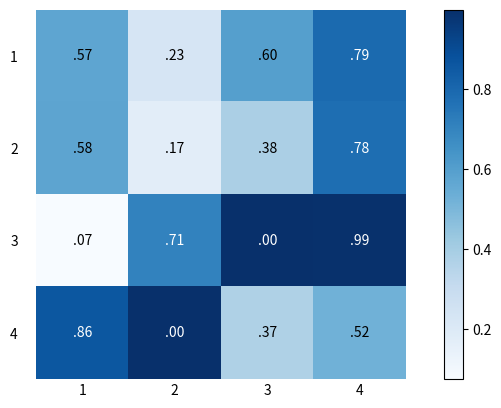

Source code (Python):
from typing import List
import numpy as np
import matplotlib.pyplot as plt
from matplotlib.colors import Colormap
from itertools import product


def plot_confusion_matrix(cm: np.ndarray, xticks: List[str], yticks: List[str], ax: plt.Axes,
                          cmap: Colormap = plt.get_cmap('Blues'), normalize: bool = True, colorbar: bool = False):
    accuracy = np.trace(cm) / float(np.sum(cm))
    if normalize:
        cm = cm / cm.sum(axis=1, keepdims=True)
        vmin, vmax = 0, 1
    else:
        vmin, vmax = np.amin(cm), np.amax(cm)
    threshold = 0.6 * vmax + 0.4 * vmin
    im = ax.imshow(cm, interpolation='nearest', vmin=vmin, vmax=vmax, cmap=cmap)
    for i, j in product(range(cm.shape[0]), range(cm.shape[1])):
        ax.text(j, i, f'{cm[i, j]:.2f}'[1 - int(cm[i, j]):], ha='center', va='center',
                color='white' if cm[i, j] > threshold else 'black')
    if colorbar:
        plt.colorbar(im, ax=ax)
    ax.set_xticks(np.arange(len(xticks)))
    ax.set_xticklabels(xticks)
    ax.set_yticks(np.arange(len(yticks)))
    ax.set_yticklabels(yticks)
    ax.tick_params(axis='both', which='both', length=0)
    ax.set_frame_on(False)
    ax.axis('equal')
    return accuracy


if __name__ == '__main__':
    cm = np.random.rand(4, 4)
    print(cm)
    _, ax = plt.subplots()
    labels = ['1', '2', '3', '4']
    plot_confusion_matrix(cm, labels, labels, ax, normalize=False, colorbar=True)
    plt.show()
